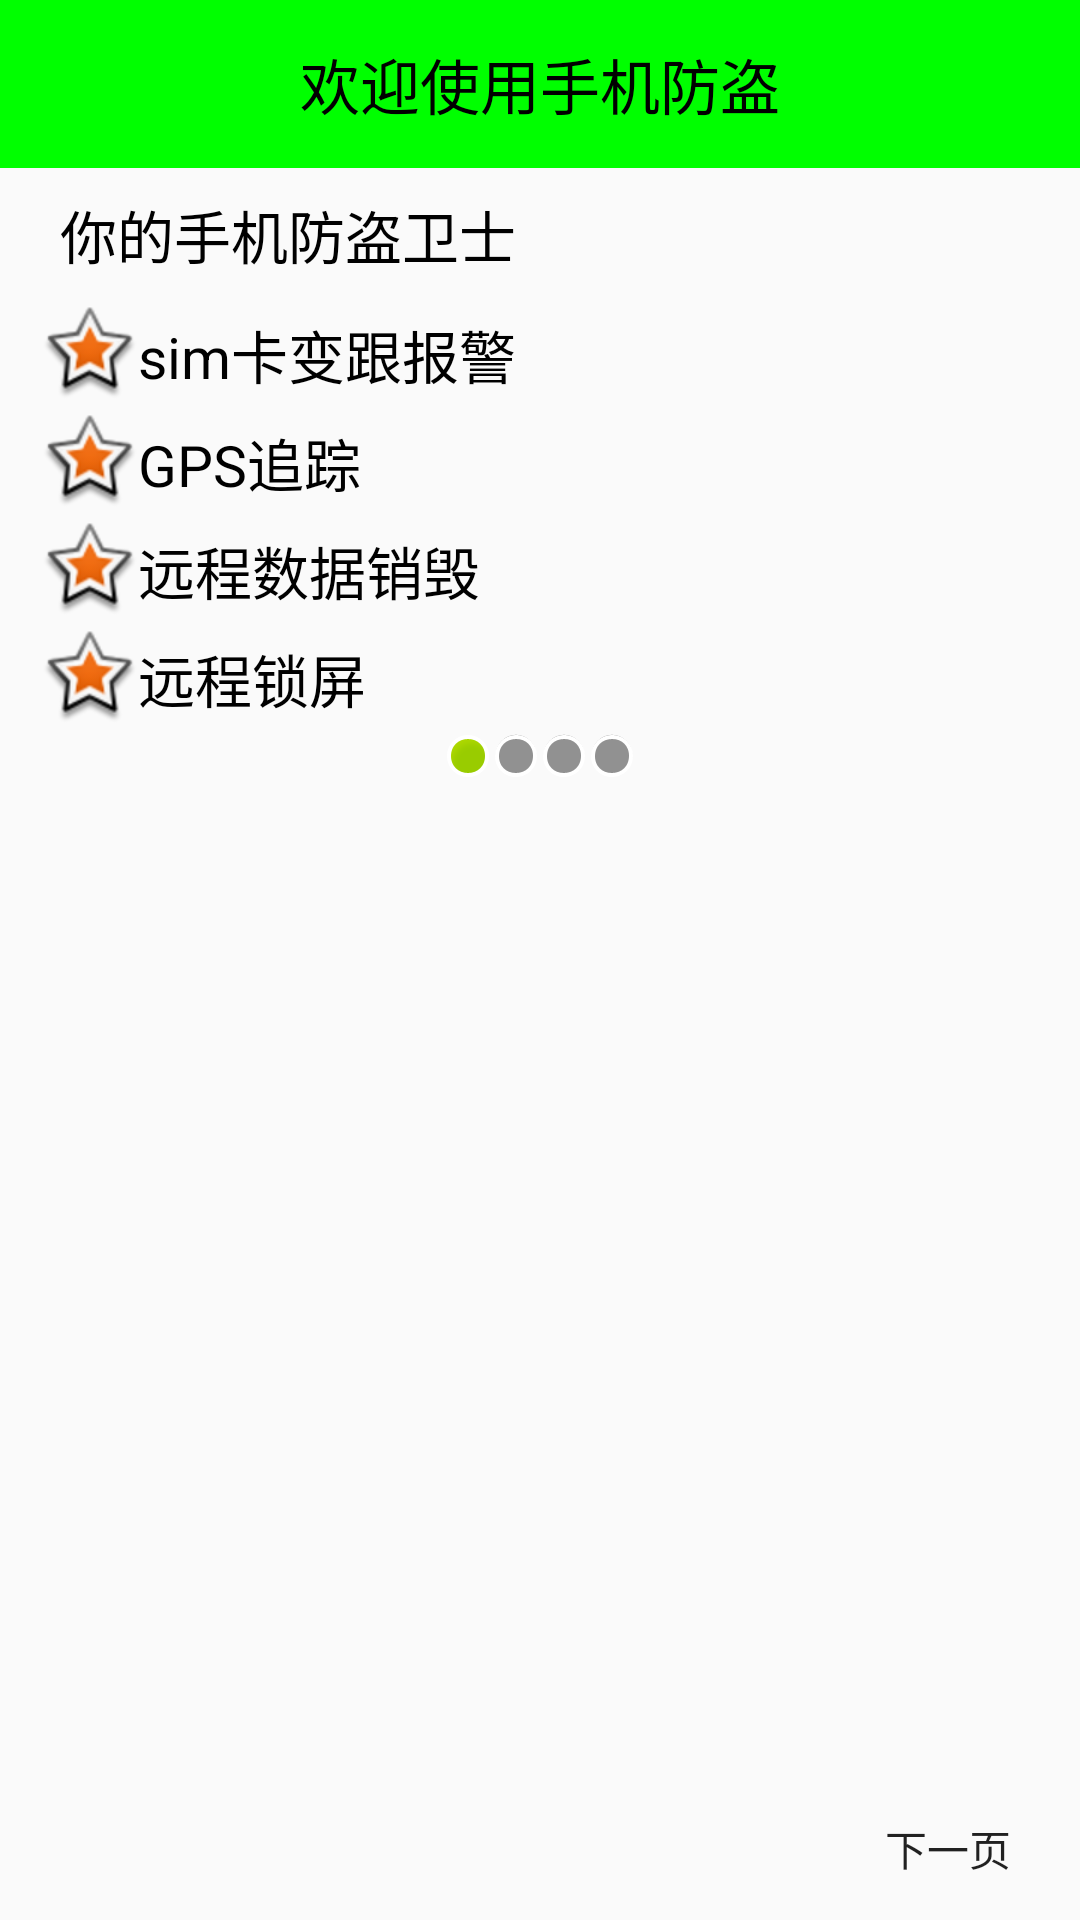

Here is an Android app screen rendered from its layout file. Give the layout XML and the strings, colors and styles it references.
<!-- AndroidManifest.xml: application theme Theme.AppCompat.Light.NoActionBar -->
<!-- res/layout/a_setup_over.xml -->
<?xml version="1.0" encoding="utf-8"?>
<LinearLayout xmlns:android="http://schemas.android.com/apk/res/android"
    android:layout_width="match_parent"
    android:layout_height="match_parent"
    android:orientation="vertical">

    <TextView
        style="@style/TitleStyle"
        android:text="欢迎使用手机防盗" />

    <TextView
        android:layout_width="match_parent"
        android:layout_height="wrap_content"
        android:layout_marginLeft="12dp"
        android:padding="8dp"
        android:text="你的手机防盗卫士"
        android:textColor="#000"
        android:textSize="19sp" />

    <TextView
        android:layout_width="match_parent"
        android:layout_height="wrap_content"
        android:layout_marginLeft="12dp"
        android:drawableLeft="@android:drawable/star_big_on"
        android:gravity="center_vertical"
        android:padding="2dp"
        android:text="sim卡变跟报警"
        android:textColor="#000"
        android:textSize="19sp" />

    <TextView
        android:layout_width="match_parent"
        android:layout_height="wrap_content"
        android:layout_marginLeft="12dp"
        android:padding="2dp"
        android:drawableLeft="@android:drawable/star_big_on"
        android:gravity="center_vertical"
        android:text="GPS追踪"
        android:textColor="#000"
        android:textSize="19sp" />

    <TextView
        android:layout_width="match_parent"
        android:layout_height="wrap_content"
        android:layout_marginLeft="12dp"
        android:padding="2dp"
        android:drawableLeft="@android:drawable/star_big_on"
        android:gravity="center_vertical"
        android:text="远程数据销毁"
        android:textColor="#000"
        android:textSize="19sp" />

    <TextView
        android:layout_width="match_parent"
        android:layout_height="wrap_content"
        android:layout_marginLeft="12dp"
        android:padding="2dp"
        android:drawableLeft="@android:drawable/star_big_on"
        android:gravity="center_vertical"
        android:text="远程锁屏"
        android:textColor="#000"
        android:textSize="19sp" />

    <LinearLayout
        android:gravity="center"
        android:orientation="horizontal"
        android:layout_width="match_parent"
        android:layout_height="wrap_content">

        <ImageView
            android:layout_width="wrap_content"
            android:layout_height="wrap_content"
            android:src="@android:drawable/presence_online" />

        <ImageView
            android:layout_width="wrap_content"
            android:layout_height="wrap_content"
            android:src="@android:drawable/presence_invisible" />

        <ImageView
            android:layout_width="wrap_content"
            android:layout_height="wrap_content"
            android:src="@android:drawable/presence_invisible" />

        <ImageView
            android:layout_width="wrap_content"
            android:layout_height="wrap_content"
            android:src="@android:drawable/presence_invisible" />
    </LinearLayout>
    <RelativeLayout
        android:layout_width="match_parent"
        android:layout_height="match_parent">
        <ImageView
            android:layout_width="wrap_content"
            android:src="@mipmap/setup1"
            android:layout_centerHorizontal="true"
            android:layout_centerVertical="true"
            android:layout_height="wrap_content" />
        
        <Button
            android:layout_width="wrap_content"
            android:text="下一页"
            android:background=""
            android:layout_alignParentRight="true"
            android:layout_alignParentBottom="true"
            android:layout_height="wrap_content" />
    </RelativeLayout>

</LinearLayout>
<!-- resources referenced by this layout -->
<resources>
  <style name="TitleStyle">
          <item name="android:gravity">center</item>
          <item name="android:textSize">20sp</item>
          <item name="android:textColor">#000</item>
          <item name="android:background">#0f0</item>
          <item name="android:padding">10dp</item>
          <item name="android:layout_width">match_parent</item>
          <item name="android:layout_height">56dp</item>
      </style>
</resources>
